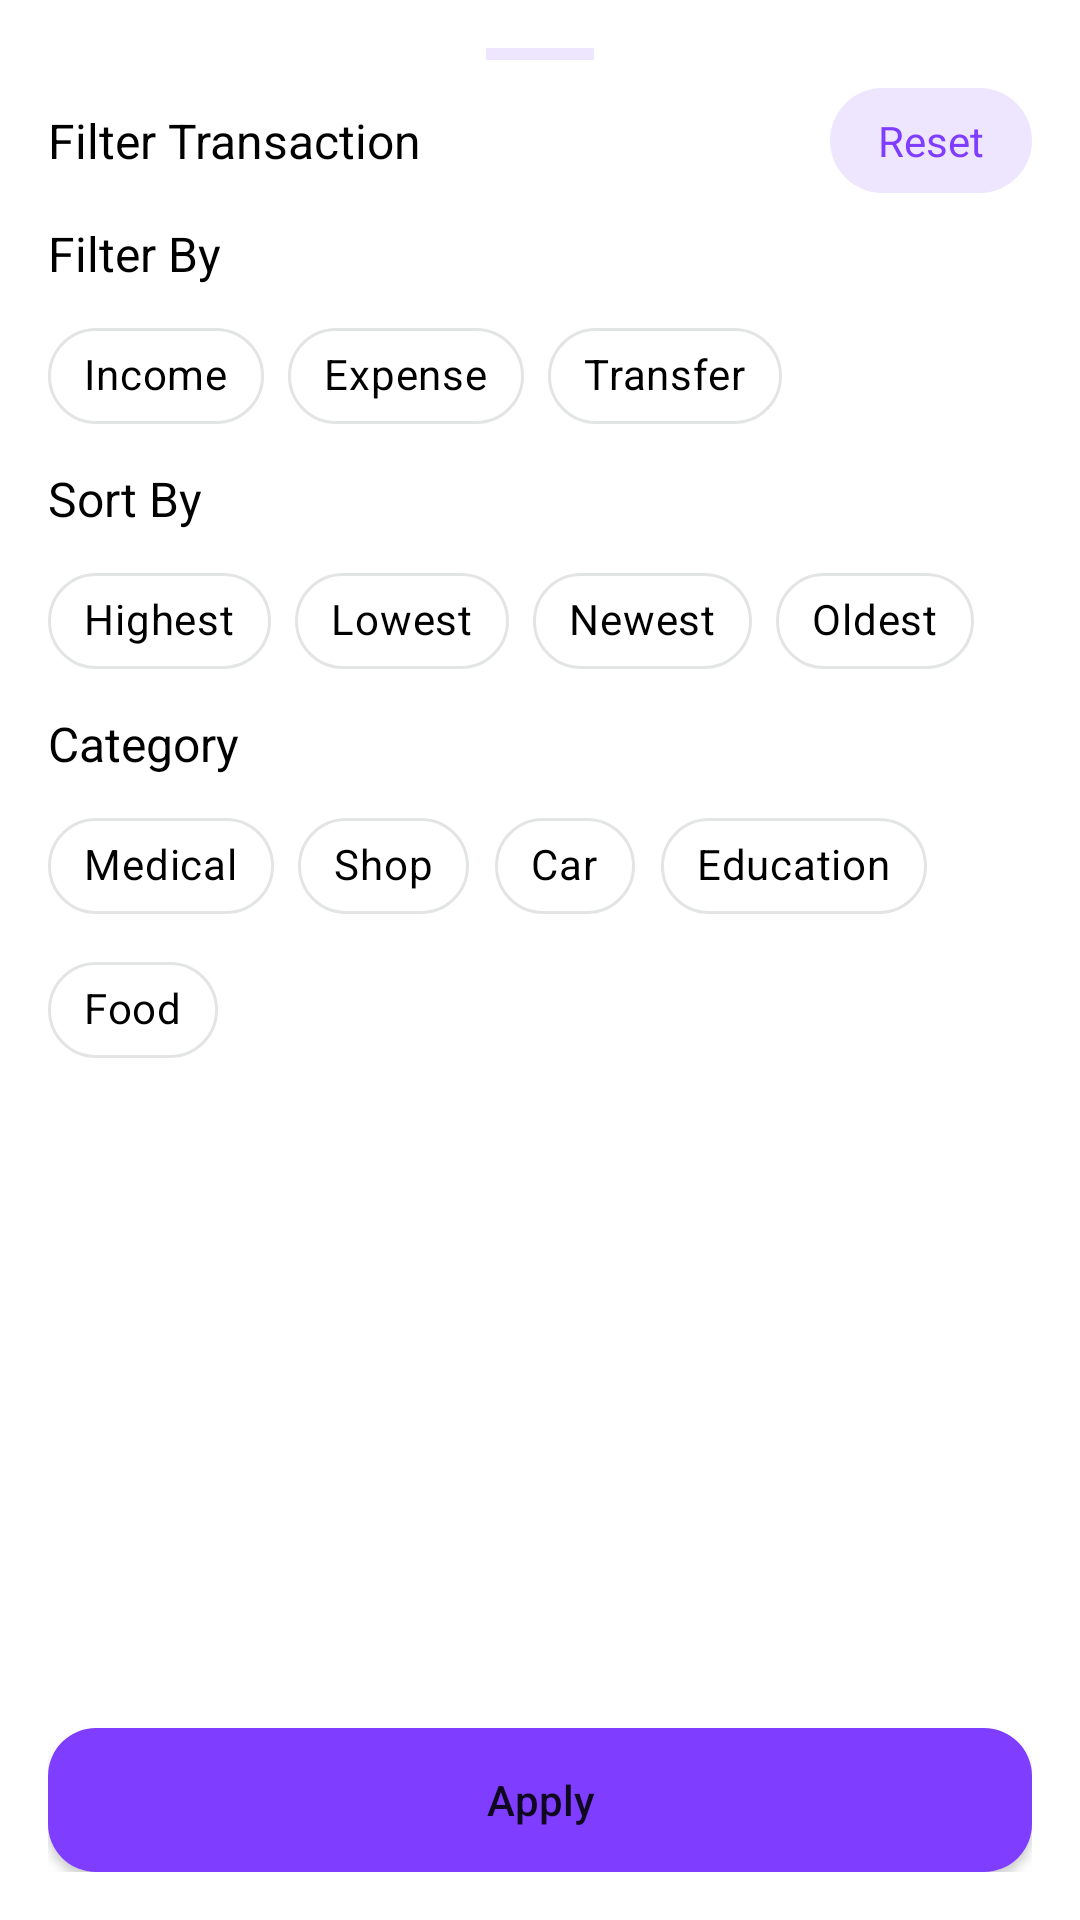

Layout XML and referenced resources for this Android screen:
<!-- AndroidManifest.xml: application theme Theme.ExpenseTracker -->
<!-- res/layout/filter_bottom_sheet_modal.xml -->
<?xml version="1.0" encoding="utf-8"?>
<androidx.constraintlayout.widget.ConstraintLayout xmlns:android="http://schemas.android.com/apk/res/android"
    xmlns:app="http://schemas.android.com/apk/res-auto"
    xmlns:tools="http://schemas.android.com/tools"
    android:layout_width="match_parent"
    android:layout_height="match_parent"
    android:padding="16dp">

    <View
        android:id="@+id/view"
        android:layout_width="36dp"
        android:layout_height="4dp"
        android:background="@color/violet_20"
        app:layout_constraintEnd_toEndOf="parent"
        app:layout_constraintStart_toStartOf="parent"
        app:layout_constraintTop_toTopOf="parent" />

    <TextView
        android:id="@+id/textView26"
        android:layout_width="wrap_content"
        android:layout_height="wrap_content"
        android:layout_marginTop="16dp"
        android:text="Filter Transaction"
        android:textColor="@color/black"
        android:textSize="16sp"
        app:layout_constraintStart_toStartOf="parent"
        app:layout_constraintTop_toBottomOf="@+id/view" />

    <TextView
        android:id="@+id/textView36"
        android:layout_width="wrap_content"
        android:layout_height="wrap_content"
        android:background="@drawable/see_all"
        android:clickable="true"
        android:focusable="true"
        android:foreground="?android:attr/actionBarItemBackground"
        android:paddingHorizontal="16dp"
        android:paddingVertical="8dp"
        android:text="Reset"
        android:textColor="@color/violet_100"
        app:layout_constraintBottom_toBottomOf="@+id/textView26"
        app:layout_constraintEnd_toEndOf="parent"
        app:layout_constraintTop_toTopOf="@+id/textView26" />

    <TextView
        android:id="@+id/textView39"
        android:layout_width="wrap_content"
        android:layout_height="wrap_content"
        android:layout_marginTop="16dp"
        android:text="Filter By"
        android:textColor="@color/black"
        android:textSize="16sp"
        app:layout_constraintStart_toStartOf="parent"
        app:layout_constraintTop_toBottomOf="@+id/textView26" />

    <com.google.android.material.chip.ChipGroup
        android:id="@+id/chipGroup"
        android:layout_width="match_parent"
        android:layout_height="wrap_content"
        android:layout_marginTop="6dp"
        app:layout_constraintEnd_toEndOf="parent"
        app:layout_constraintStart_toStartOf="parent"
        app:layout_constraintTop_toBottomOf="@+id/textView39"
        app:singleSelection="true">

        <com.google.android.material.chip.Chip
            style="@style/CustomChipChoice"
            android:layout_width="wrap_content"
            android:layout_height="wrap_content"
            android:text="Income"
            app:chipStrokeColor="@color/light_40"
            app:chipStrokeWidth="1dp" />

        <com.google.android.material.chip.Chip
            style="@style/CustomChipChoice"
            android:layout_width="wrap_content"
            android:layout_height="wrap_content"
            android:text="Expense"
            app:chipStrokeColor="@color/light_40"
            app:chipStrokeWidth="1dp" />

        <com.google.android.material.chip.Chip
            style="@style/CustomChipChoice"
            android:layout_width="wrap_content"
            android:layout_height="wrap_content"
            android:text="Transfer"
            app:chipStrokeColor="@color/light_40"
            app:chipStrokeWidth="1dp" />

    </com.google.android.material.chip.ChipGroup>

    <TextView
        android:id="@+id/textView40"
        android:layout_width="wrap_content"
        android:layout_height="wrap_content"
        android:layout_marginTop="6dp"
        android:text="Sort By"
        android:textColor="@color/black"
        android:textSize="16sp"
        app:layout_constraintStart_toStartOf="parent"
        app:layout_constraintTop_toBottomOf="@+id/chipGroup" />

    <com.google.android.material.chip.ChipGroup
        android:id="@+id/chipGroup2"
        android:layout_width="wrap_content"
        android:layout_height="wrap_content"
        android:layout_marginTop="6dp"
        app:layout_constraintStart_toStartOf="parent"
        app:layout_constraintTop_toBottomOf="@+id/textView40"
        app:singleSelection="true">

        <com.google.android.material.chip.Chip
            style="@style/CustomChipChoice"
            android:layout_width="wrap_content"
            android:layout_height="wrap_content"
            android:text="Highest"
            app:chipStrokeColor="@color/light_40"
            app:chipStrokeWidth="1dp" />

        <com.google.android.material.chip.Chip
            style="@style/CustomChipChoice"
            android:layout_width="wrap_content"
            android:layout_height="wrap_content"
            android:text="Lowest"
            app:chipStrokeColor="@color/light_40"
            app:chipStrokeWidth="1dp" />

        <com.google.android.material.chip.Chip
            style="@style/CustomChipChoice"
            android:layout_width="wrap_content"
            android:layout_height="wrap_content"
            android:text="Newest"
            app:chipStrokeColor="@color/light_40"
            app:chipStrokeWidth="1dp" />

        <com.google.android.material.chip.Chip
            style="@style/CustomChipChoice"
            android:layout_width="wrap_content"
            android:layout_height="wrap_content"
            android:text="Oldest"
            app:chipStrokeColor="@color/light_40"
            app:chipStrokeWidth="1dp" />

    </com.google.android.material.chip.ChipGroup>

    <TextView
        android:id="@+id/textView41"
        android:layout_width="wrap_content"
        android:layout_height="wrap_content"
        android:layout_marginTop="6dp"
        android:text="Category"
        android:textColor="@color/black"
        android:textSize="16sp"
        app:layout_constraintStart_toStartOf="parent"
        app:layout_constraintTop_toBottomOf="@+id/chipGroup2" />

    <Button
        android:id="@+id/filterTransactionApply"
        android:layout_width="match_parent"
        android:layout_height="wrap_content"
        android:layout_marginTop="16dp"
        android:background="@drawable/custom_button"
        android:text="Apply"
        android:textAllCaps="false"
        app:backgroundTint="@null"
        app:layout_constraintBottom_toBottomOf="parent"
        android:foreground="?android:attr/actionBarItemBackground"
        app:layout_constraintEnd_toEndOf="parent"
        app:layout_constraintStart_toStartOf="parent"
        app:layout_constraintTop_toBottomOf="@+id/chipGroup3"
        app:layout_constraintVertical_bias="1.0" />

    <com.google.android.material.chip.ChipGroup
        android:id="@+id/chipGroup3"
        android:layout_width="match_parent"
        android:layout_height="wrap_content"
        android:layout_marginTop="6dp"
        app:layout_constraintEnd_toEndOf="parent"
        app:layout_constraintStart_toStartOf="parent"
        app:layout_constraintTop_toBottomOf="@+id/textView41"
        app:singleSelection="true">

        <com.google.android.material.chip.Chip
            style="@style/CustomChipChoice"
            android:layout_width="wrap_content"
            android:layout_height="wrap_content"
            android:text="Medical"
            app:chipStrokeColor="@color/light_40"
            app:chipStrokeWidth="1dp" />

        <com.google.android.material.chip.Chip
            style="@style/CustomChipChoice"
            android:layout_width="wrap_content"
            android:layout_height="wrap_content"
            android:text="Shop"
            app:chipStrokeColor="@color/light_40"
            app:chipStrokeWidth="1dp" />

        <com.google.android.material.chip.Chip
            style="@style/CustomChipChoice"
            android:layout_width="wrap_content"
            android:layout_height="wrap_content"
            android:text="Car"
            app:chipStrokeColor="@color/light_40"
            app:chipStrokeWidth="1dp" />

        <com.google.android.material.chip.Chip
            style="@style/CustomChipChoice"
            android:layout_width="wrap_content"
            android:layout_height="wrap_content"
            android:text="Education"
            app:chipStrokeColor="@color/light_40"
            app:chipStrokeWidth="1dp" />

        <com.google.android.material.chip.Chip
            style="@style/CustomChipChoice"
            android:layout_width="wrap_content"
            android:layout_height="wrap_content"
            android:text="Food"
            app:chipStrokeColor="@color/light_40"
            app:chipStrokeWidth="1dp" />

    </com.google.android.material.chip.ChipGroup>

</androidx.constraintlayout.widget.ConstraintLayout>
<!-- resources referenced by this layout -->
<resources>
  <color name="black">#FF000000</color>
  <color name="light_40">#E3E5E5</color>
  <color name="violet_100">#7F3DFF</color>
  <color name="violet_20">#EEE5FF</color>
  <!-- drawable custom_button (drawable) -->
  <?xml version="1.0" encoding="utf-8"?>
  <shape xmlns:android="http://schemas.android.com/apk/res/android"
      android:shape="rectangle">
      <solid android:color="@color/violet_100" />
      <corners android:radius="16dp" />
  </shape>
  <!-- drawable see_all (drawable) -->
  <?xml version="1.0" encoding="utf-8"?>
  <shape xmlns:android="http://schemas.android.com/apk/res/android"
      android:shape="rectangle">
      <solid android:color="@color/violet_20" />
      <corners android:radius="32dp" />
  </shape>
  <style name="CustomChipChoice" parent="@style/Widget.MaterialComponents.Chip.Choice">
          <item name="chipBackgroundColor">@color/chip_bg_color</item>
          <item name="android:textColor">@color/chip_text_color</item>
      </style>
  <style name="Theme.ExpenseTracker" parent="Theme.MaterialComponents.DayNight.NoActionBar">
          
          <item name="colorPrimary">@color/violet_100</item>
          <item name="colorPrimaryVariant">@color/violet_100</item>
          <item name="colorOnPrimary">@color/white</item>
          
          <item name="colorSecondary">@color/teal_200</item>
          <item name="colorSecondaryVariant">@color/teal_700</item>
          <item name="colorOnSecondary">@color/black</item>
          
          <item name="android:statusBarColor" tools:targetApi="l">?attr/colorPrimaryVariant</item>
          
      </style>
  <color name="white">#FFFFFFFF</color>
  <color name="teal_200">#FF03DAC5</color>
  <color name="teal_700">#FF018786</color>
</resources>
